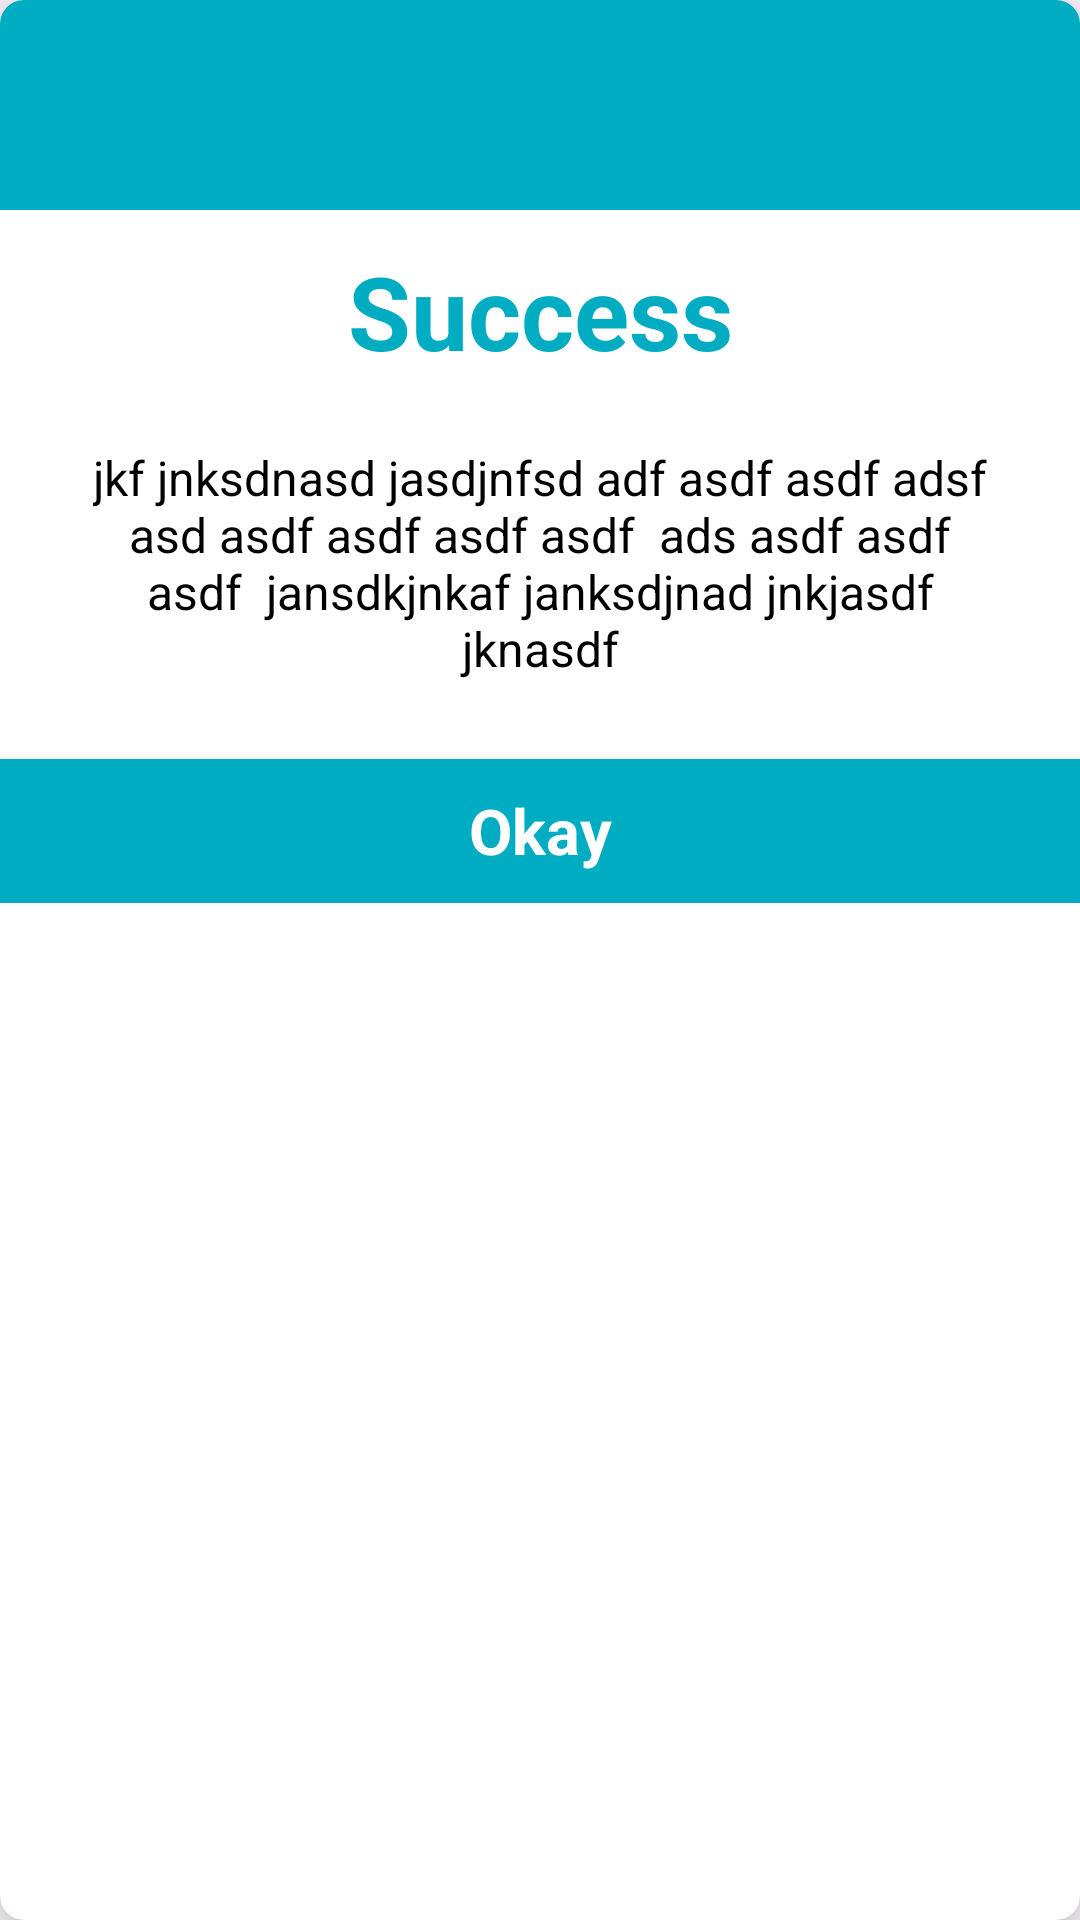

Android layout source for this screen:
<!-- AndroidManifest.xml: application theme Theme.HallMate -->
<!-- res/layout/dialog_success.xml -->
<?xml version="1.0" encoding="utf-8"?>
<androidx.cardview.widget.CardView xmlns:android="http://schemas.android.com/apk/res/android"
    android:layout_width="match_parent"
    android:layout_height="wrap_content"
    xmlns:app="http://schemas.android.com/apk/res-auto"
    app:cardCornerRadius="8dp"
    app:cardElevation="12dp"

    >

    <LinearLayout
        android:layout_width="wrap_content"
        android:layout_height="wrap_content"
        android:orientation="vertical"
        android:background="@color/base_color"
        >






    <ImageView
        android:layout_width="match_parent"
        android:layout_height="70dp"
        android:src="@drawable/ic_success"
        />


    <LinearLayout
        android:layout_width="match_parent"
        android:layout_height="wrap_content"
        android:background="@color/white"
        android:orientation="vertical"
        android:paddingBottom="15dp"
        >

        <TextView
            android:id="@+id/title"
            android:layout_width="match_parent"
            android:layout_height="wrap_content"
            android:text="Success"
            android:textColor="@color/base_color"
            android:textStyle="bold"
            android:textSize="34sp"
            android:layout_margin="11dp"
            android:textAlignment="center"

            />


        <TextView
            android:id="@+id/message"
            android:layout_width="match_parent"
            android:layout_height="wrap_content"
            android:text="jkf jnksdnasd jasdjnfsd adf asdf asdf adsf asd asdf asdf asdf asdf  ads asdf asdf asdf  jansdkjnkaf janksdjnad jnkjasdf jknasdf"
            android:textColor="@color/black"
            android:textSize="16sp"
            android:layout_margin="11dp"
            android:textAlignment="center"
            android:paddingHorizontal="20dp"
            android:justificationMode="inter_character"
            />






    </LinearLayout>


    <androidx.appcompat.widget.AppCompatButton
        android:id="@+id/okBtn"
        android:layout_width="match_parent"
        android:layout_height="wrap_content"
        style="@android:style/Widget.Button"
        android:text="Okay"
        android:background="@color/base_color"
        android:textColor="@color/white"
        android:textSize="21sp"
        android:textStyle="bold"

        />

    </LinearLayout>

</androidx.cardview.widget.CardView>
<!-- resources referenced by this layout -->
<resources>
  <color name="base_color">#00ACC1</color>
  <color name="black">#FF000000</color>
  <color name="white">#FFFFFFFF</color>
  <style name="Theme.HallMate" parent="Base.Theme.HallMate" />
  <style name="Base.Theme.HallMate" parent="Theme.Material3.DayNight.NoActionBar">
          
           <item name="colorPrimary">@color/base_color</item>
          <item name="colorPrimaryDark">@color/base_color</item>
          <item name="colorAccent">@color/base_color</item>
      </style>
</resources>
